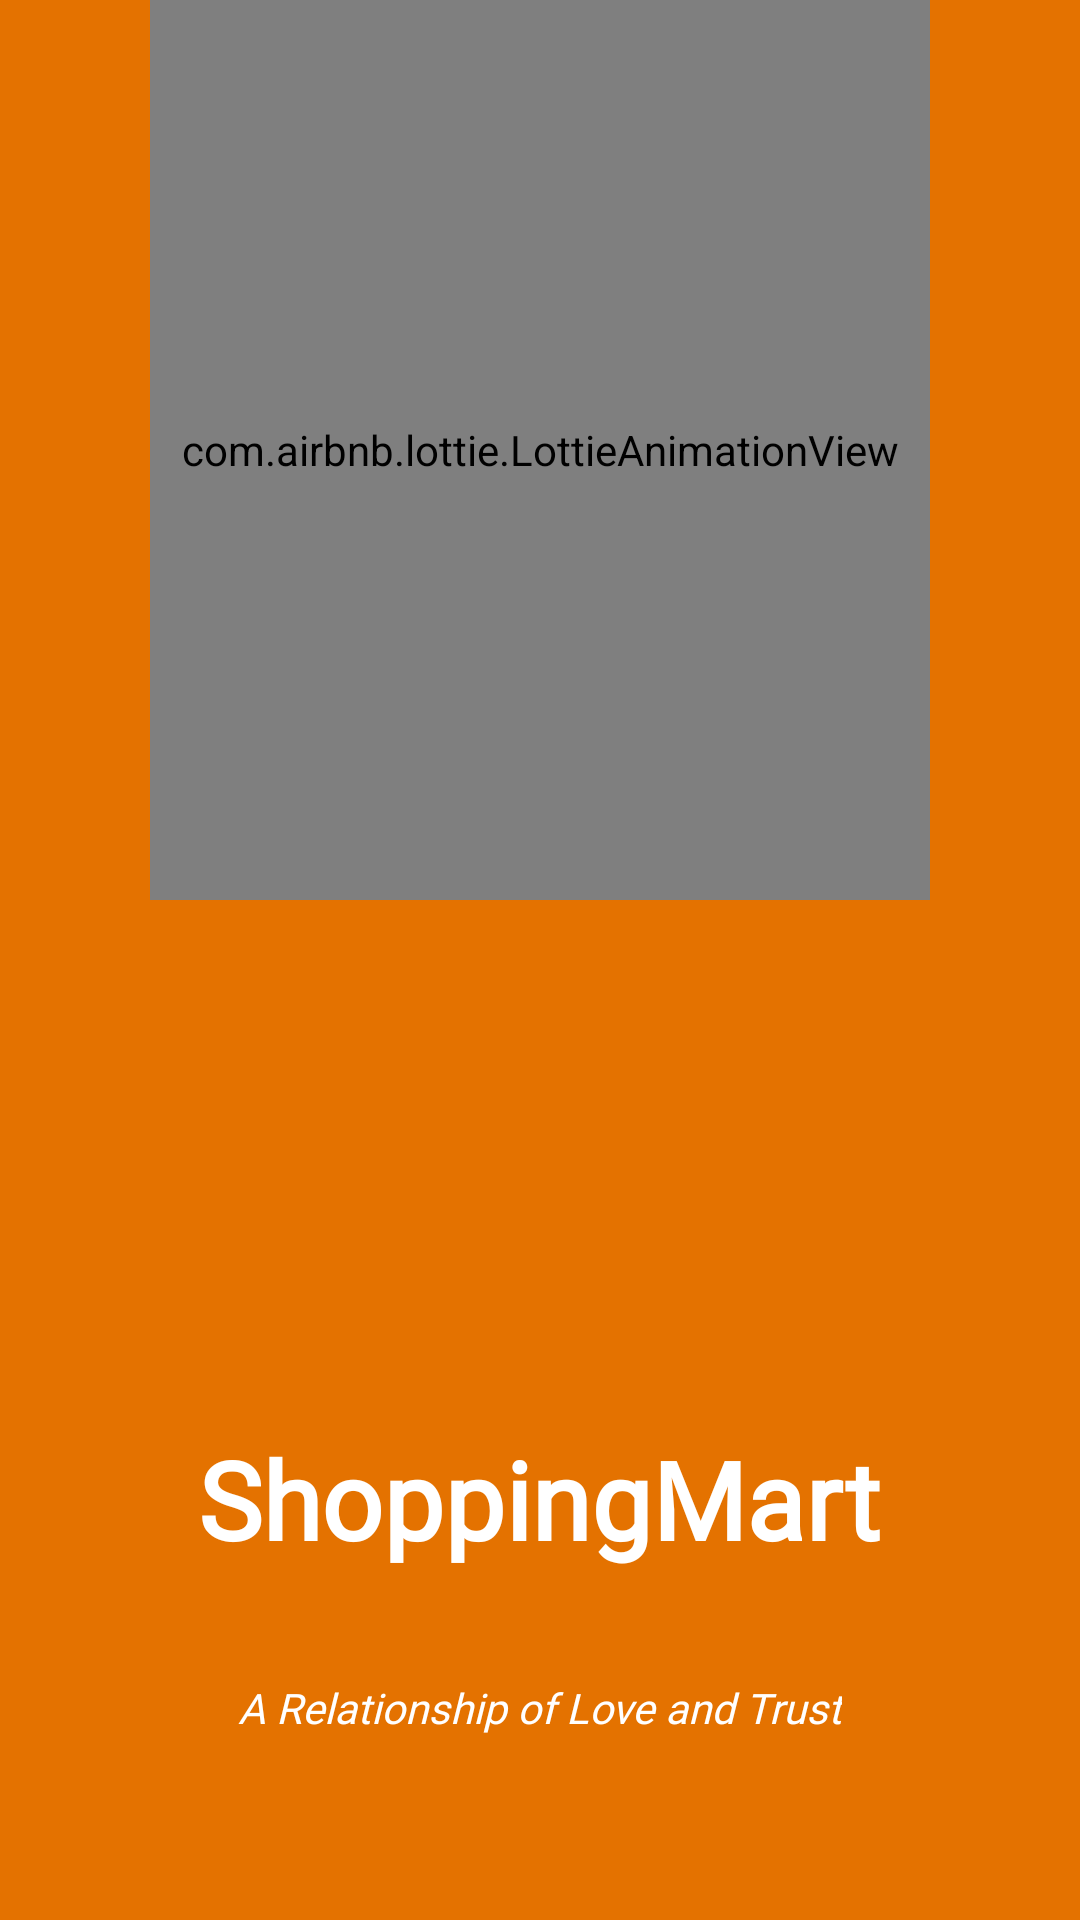

Reconstruct the res/layout file that produces this screen, plus the resources it refers to.
<!-- AndroidManifest.xml: application theme Theme.ShoppingMart -->
<!-- res/layout/fragment_splash.xml -->
<?xml version="1.0" encoding="utf-8"?>
<androidx.constraintlayout.widget.ConstraintLayout xmlns:android="http://schemas.android.com/apk/res/android"
    xmlns:app="http://schemas.android.com/apk/res-auto"
    xmlns:tools="http://schemas.android.com/tools"
    android:layout_width="match_parent"
    android:layout_height="match_parent"
    android:fitsSystemWindows="true"
    android:background="@color/yellow_red"
    tools:context=".view.fragment.SplashFragment"
  >

    <com.airbnb.lottie.LottieAnimationView
        android:id="@+id/splashScreenLottieAnimation"
        android:layout_width="match_parent"
        android:layout_height="300dp"
        android:background="@color/yellow_red"
        app:layout_constraintEnd_toEndOf="parent"
        app:layout_constraintStart_toStartOf="parent"
        app:layout_constraintTop_toTopOf="parent"
        app:lottie_autoPlay="true"
        app:lottie_loop="true"
        android:layout_marginStart="50dp"
        android:layout_marginEnd="50dp"
        android:layout_marginBottom="50dp"
        />

    <TextView
        android:id="@+id/textView"
        android:layout_width="wrap_content"
        android:layout_height="wrap_content"
        android:fontFamily="@font/nunitosans_semibold"
        android:text="ShoppingMart"
        android:textColor="@color/white"
        android:textSize="36sp"
        android:textStyle="bold"
        app:layout_constraintBottom_toBottomOf="parent"
        app:layout_constraintEnd_toEndOf="parent"
        app:layout_constraintHorizontal_bias="0.498"
        app:layout_constraintStart_toStartOf="parent"
        app:layout_constraintTop_toBottomOf="@+id/splashScreenLottieAnimation"
        app:layout_constraintVertical_bias="0.601" />
    <TextView
        android:id="@+id/textView4"
        android:layout_width="wrap_content"
        android:layout_height="wrap_content"
        android:layout_marginTop="36dp"
        android:fontFamily="@font/nunitosans_semibold"
        android:text="A Relationship of Love and Trust"
        android:textColor="@color/white"
        android:textSize="14sp"
        android:textStyle="italic"
        app:layout_constraintEnd_toEndOf="parent"
        app:layout_constraintStart_toStartOf="parent"
        app:layout_constraintTop_toBottomOf="@+id/textView" />

</androidx.constraintlayout.widget.ConstraintLayout>
<!-- resources referenced by this layout -->
<resources>
  <color name="white">#FFFFFFFF</color>
  <color name="yellow_red">#e47200</color>
  <style name="Theme.ShoppingMart" parent="Theme.MaterialComponents.DayNight.DarkActionBar">
          
          <item name="colorPrimary">@color/yellow_red</item>
          <item name="colorPrimaryVariant">@color/yellow_red</item>
          <item name="colorOnPrimary">@color/white</item>
          
          <item name="colorSecondary">@color/teal_200</item>
          <item name="colorSecondaryVariant">@color/teal_700</item>
          <item name="colorOnSecondary">@color/black</item>
          
          <item name="android:statusBarColor">?attr/colorPrimaryVariant</item>
          
      </style>
  <color name="teal_200">#FF03DAC5</color>
  <color name="teal_700">#FF018786</color>
  <color name="black">#FF000000</color>
</resources>
